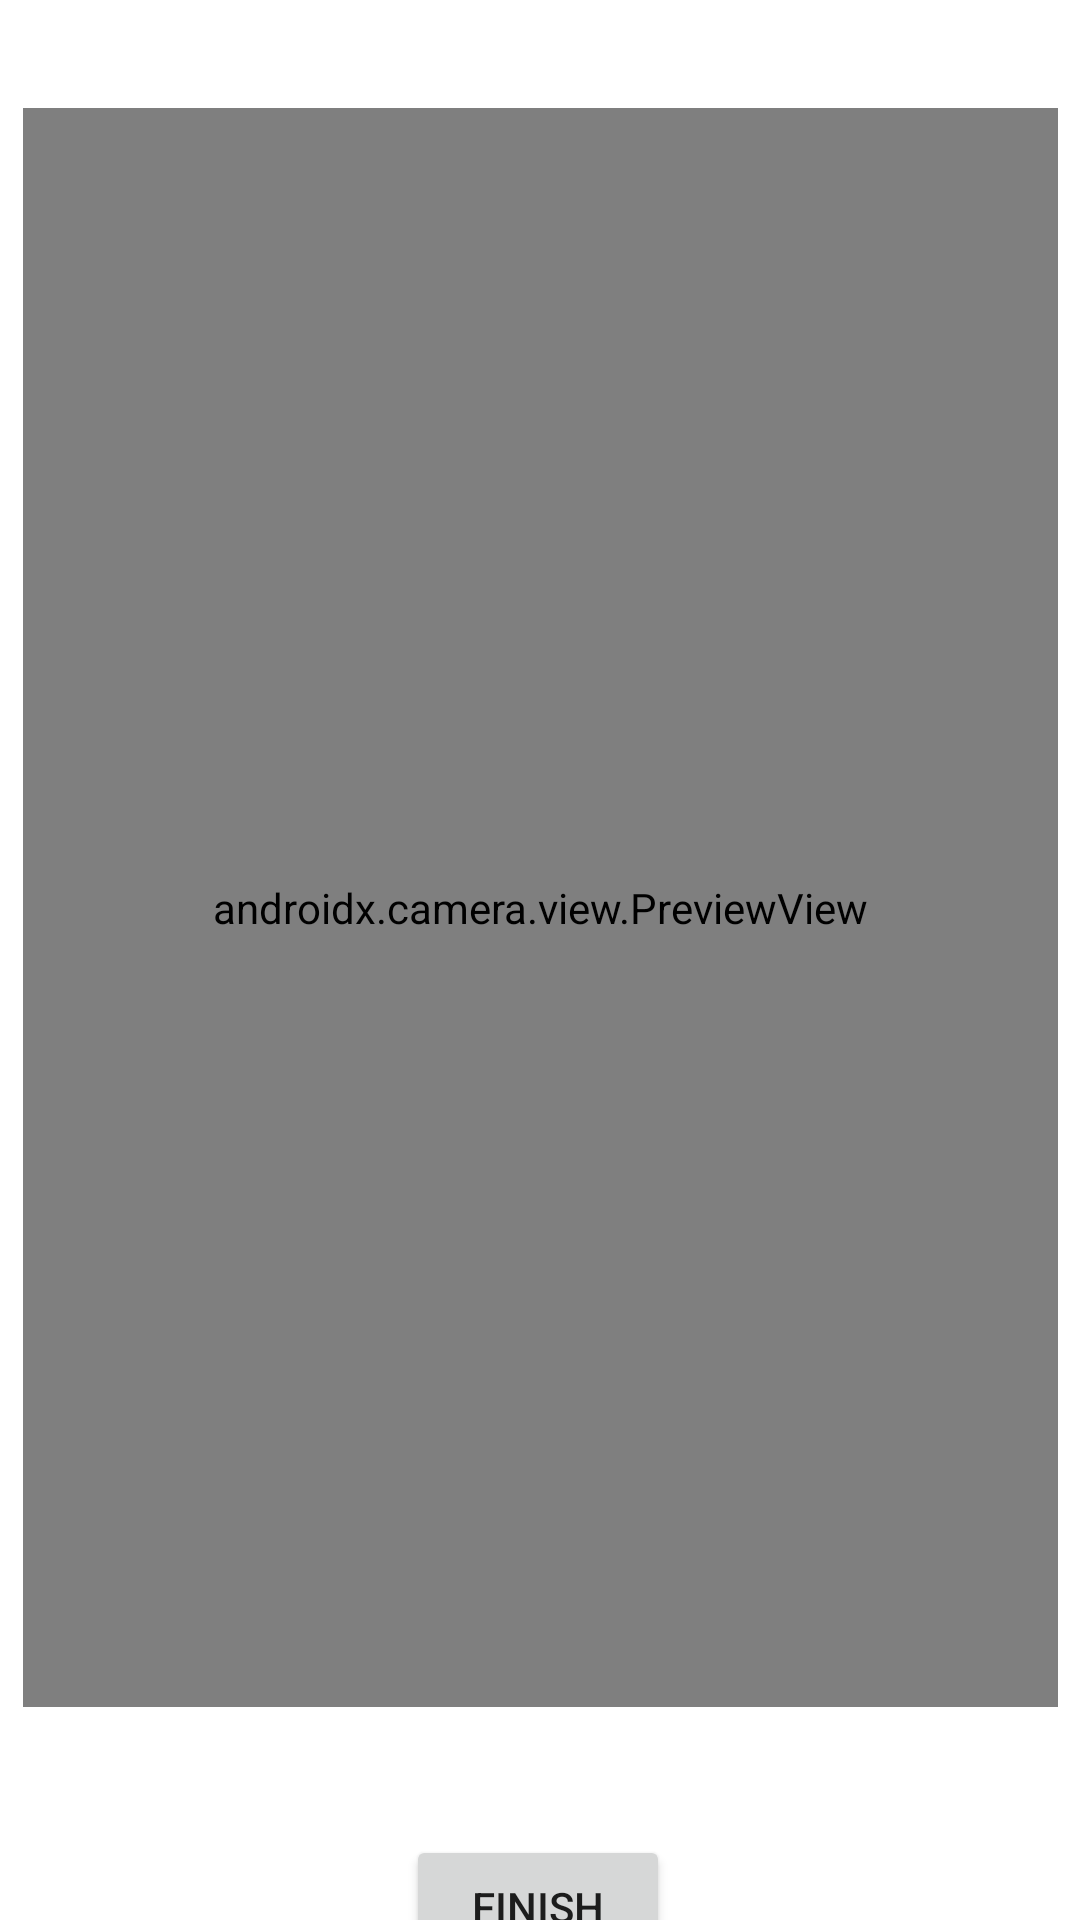

Produce the Android XML layout that renders to this screen, including the resource entries it uses.
<!-- AndroidManifest.xml: application theme Theme.PrivaSee -->
<!-- res/layout/activity_add_user_capture_photo.xml -->
<?xml version="1.0" encoding="utf-8"?>
<androidx.constraintlayout.widget.ConstraintLayout xmlns:android="http://schemas.android.com/apk/res/android"
    xmlns:app="http://schemas.android.com/apk/res-auto"
    xmlns:tools="http://schemas.android.com/tools"
    android:layout_width="match_parent"
    android:layout_height="match_parent"
    tools:context=".ui.userList.addUser.AddUserCapturePhoto">

    <androidx.camera.view.PreviewView
        android:id="@+id/capture_view"
        android:layout_width="345dp"
        android:layout_height="533dp"
        android:layout_marginTop="36dp"
        app:layout_constraintEnd_toEndOf="parent"
        app:layout_constraintStart_toStartOf="parent"
        app:layout_constraintTop_toTopOf="parent" />

    <Button
        android:id="@+id/btnCapture"
        android:layout_width="wrap_content"
        android:layout_height="wrap_content"
        android:layout_marginTop="44dp"
        android:text="Finish"
        app:layout_constraintBottom_toBottomOf="parent"
        app:layout_constraintEnd_toEndOf="parent"
        app:layout_constraintHorizontal_bias="0.498"
        app:layout_constraintStart_toStartOf="parent"
        app:layout_constraintTop_toBottomOf="@+id/capture_view"
        app:layout_constraintVertical_bias="0.067" />

    <androidx.constraintlayout.widget.Guideline
        android:id="@+id/guideline"
        android:layout_width="wrap_content"
        android:layout_height="wrap_content"
        android:orientation="vertical"
        app:layout_constraintGuide_begin="89dp" />

    <androidx.constraintlayout.widget.Guideline
        android:id="@+id/guideline2"
        android:layout_width="wrap_content"
        android:layout_height="wrap_content"
        android:orientation="vertical"
        app:layout_constraintGuide_begin="319dp" />

    <androidx.constraintlayout.widget.Guideline
        android:id="@+id/guideline3"
        android:layout_width="wrap_content"
        android:layout_height="wrap_content"
        android:orientation="horizontal"
        app:layout_constraintGuide_begin="468dp" />

    <androidx.constraintlayout.widget.Guideline
        android:id="@+id/guideline4"
        android:layout_width="wrap_content"
        android:layout_height="wrap_content"
        android:orientation="horizontal"
        app:layout_constraintGuide_begin="78dp" />


</androidx.constraintlayout.widget.ConstraintLayout>
<!-- resources referenced by this layout -->
<resources>
  <style name="Theme.PrivaSee" parent="Theme.MaterialComponents.DayNight.DarkActionBar">
          
          <item name="colorPrimary">@color/purple_500</item>
          <item name="colorPrimaryVariant">@color/purple_700</item>
          <item name="colorOnPrimary">@color/white</item>
          
          <item name="colorSecondary">@color/teal_200</item>
          <item name="colorSecondaryVariant">@color/teal_700</item>
          <item name="colorOnSecondary">@color/black</item>
          
          <item name="android:statusBarColor">?attr/colorPrimaryVariant</item>
          
      </style>
  <!-- not gathered from this repository: default colours our renderer supplied (Android Studio template values) -->
  <color name="purple_500">#FF6200EE</color>
  <color name="purple_700">#FF3700B3</color>
  <color name="teal_200">#FF03DAC5</color>
  <color name="teal_700">#FF018786</color>
  <color name="black">#FF000000</color>
  <color name="white">#FFFFFFFF</color>
</resources>
